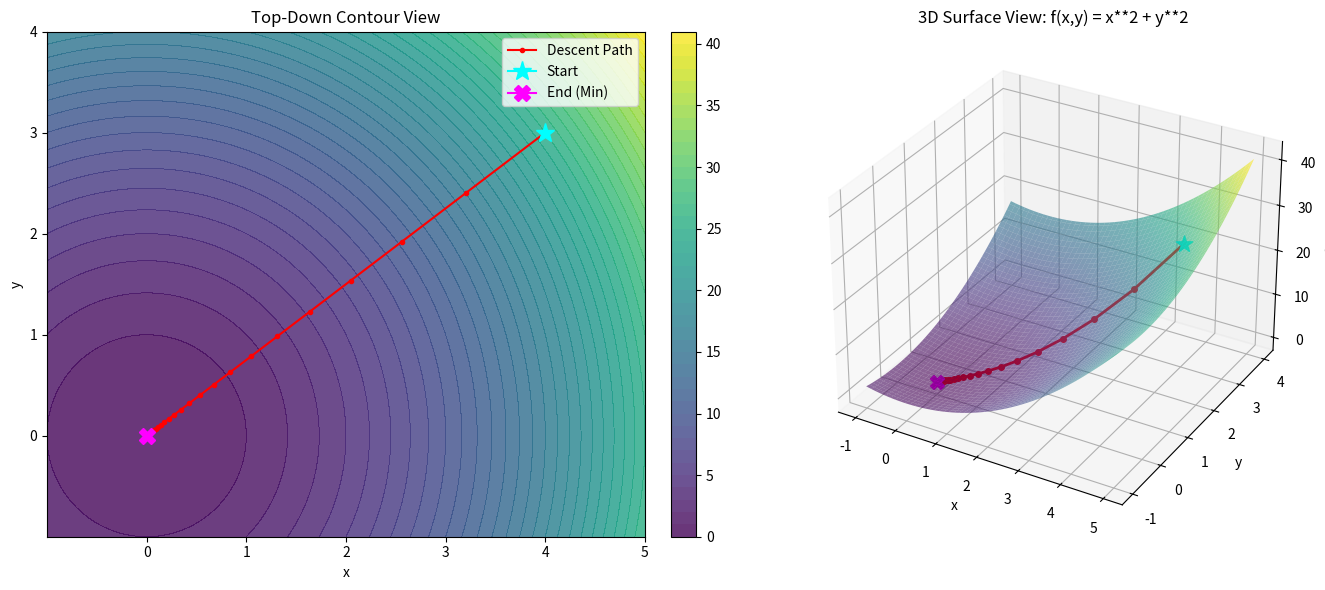

Here is the Python script that generated this plot:
import numpy as np
import matplotlib.pyplot as plt
import sympy as sp


def visualize_gradient_descent(func_expr, start_point, learning_rate=0.1, iterations=50):
    """
    Parses a string function f(x, y), performs gradient descent, and visualizes the path.
    """
    print(f"--- Running Gradient Descent for f(x, y) = {func_expr} ---")

    # 1. Define symbols and parse the function expression
    x, y = sp.symbols('x y')
    try:
        f = sp.sympify(func_expr)
    except Exception as e:
        print(f"Error parsing function: {e}")
        return

    # 2. Calculate exact partial derivatives using calculus (the gradient)
    df_dx = sp.diff(f, x)
    df_dy = sp.diff(f, y)

    # 3. Convert SymPy expressions to NumPy functions for fast numerical evaluation
    f_num = sp.lambdify((x, y), f, 'numpy')
    grad_x_num = sp.lambdify((x, y), df_dx, 'numpy')
    grad_y_num = sp.lambdify((x, y), df_dy, 'numpy')

    # 4. Initialize history tracking for the visualization
    x_val, y_val = float(start_point[0]), float(start_point[1])
    history = [(x_val, y_val, f_num(x_val, y_val))]

    # 5. Perform the Gradient Descent Loop
    for i in range(iterations):
        # Calculate gradients at the current position
        try:
            grad_x = grad_x_num(x_val, y_val)
            grad_y = grad_y_num(x_val, y_val)
        except Exception as e:
            print(f"Math error at iteration {i}: {e}. Try a smaller learning rate.")
            break

        # Update weights (take a step down the gradient)
        x_val = x_val - learning_rate * grad_x
        y_val = y_val - learning_rate * grad_y

        # Save the new point to our history
        z_val = f_num(x_val, y_val)
        history.append((x_val, y_val, z_val))

        # Stop early if the numbers get too massive (divergence)
        if abs(x_val) > 1e6 or abs(y_val) > 1e6:
            print("Algorithm diverged! The learning rate is likely too high.")
            break

    history = np.array(history)
    print(f"Started at: x={start_point[0]:.3f}, y={start_point[1]:.3f}")
    print(f"Ended at:   x={history[-1, 0]:.3f}, y={history[-1, 1]:.3f}")

    # --- VISUALIZATION PHASE ---
    fig = plt.figure(figsize=(14, 6))

    # Create a dynamic grid of points for the surface and contour maps
    # We size the grid based on the area the algorithm actually explored
    padding = 1.0
    x_min, x_max = np.min(history[:, 0]) - padding, np.max(history[:, 0]) + padding
    y_min, y_max = np.min(history[:, 1]) - padding, np.max(history[:, 1]) + padding

    X = np.linspace(x_min, x_max, 100)
    Y = np.linspace(y_min, y_max, 100)
    X, Y = np.meshgrid(X, Y)
    Z = f_num(X, Y)

    # Plot 1: 2D Contour Map (Top-down view)
    ax1 = fig.add_subplot(121)
    contour = ax1.contourf(X, Y, Z, levels=40, cmap='viridis', alpha=0.8)
    fig.colorbar(contour, ax=ax1, fraction=0.046, pad=0.04)

    # Plot the path taken
    ax1.plot(history[:, 0], history[:, 1], color='red', marker='.', markersize=6, label='Descent Path')
    ax1.plot(history[0, 0], history[0, 1], color='cyan', marker='*', markersize=14, label='Start')
    ax1.plot(history[-1, 0], history[-1, 1], color='magenta', marker='X', markersize=12, label='End (Min)')

    ax1.set_title("Top-Down Contour View")
    ax1.set_xlabel("x")
    ax1.set_ylabel("y")
    ax1.legend()

    # Plot 2: 3D Surface Plot
    ax2 = fig.add_subplot(122, projection='3d')
    # Plot the mathematical surface
    ax2.plot_surface(X, Y, Z, cmap='viridis', alpha=0.6, edgecolor='none')

    # Plot the 3D path over the surface
    ax2.plot(history[:, 0], history[:, 1], history[:, 2], color='red', marker='o', markersize=4, linewidth=2)
    ax2.scatter(history[0, 0], history[0, 1], history[0, 2], color='cyan', s=150, marker='*', zorder=5)
    ax2.scatter(history[-1, 0], history[-1, 1], history[-1, 2], color='magenta', s=100, marker='X', zorder=5)

    ax2.set_title(f"3D Surface View: f(x,y) = {func_expr}")
    ax2.set_xlabel("x")
    ax2.set_ylabel("y")
    ax2.set_zlabel("f(x, y)")

    plt.tight_layout()
    plt.show()


# ==========================================
# Run Examples
# ==========================================
if __name__ == "__main__":
    visualize_gradient_descent(
        func_expr="x**2 + y**2",
        start_point=(4.0, 3.0),
        learning_rate=0.1,
        iterations=40
    )



    # Try your own! e.g., "sin(x) + cos(y) + x**2/10 + y**2/10"
